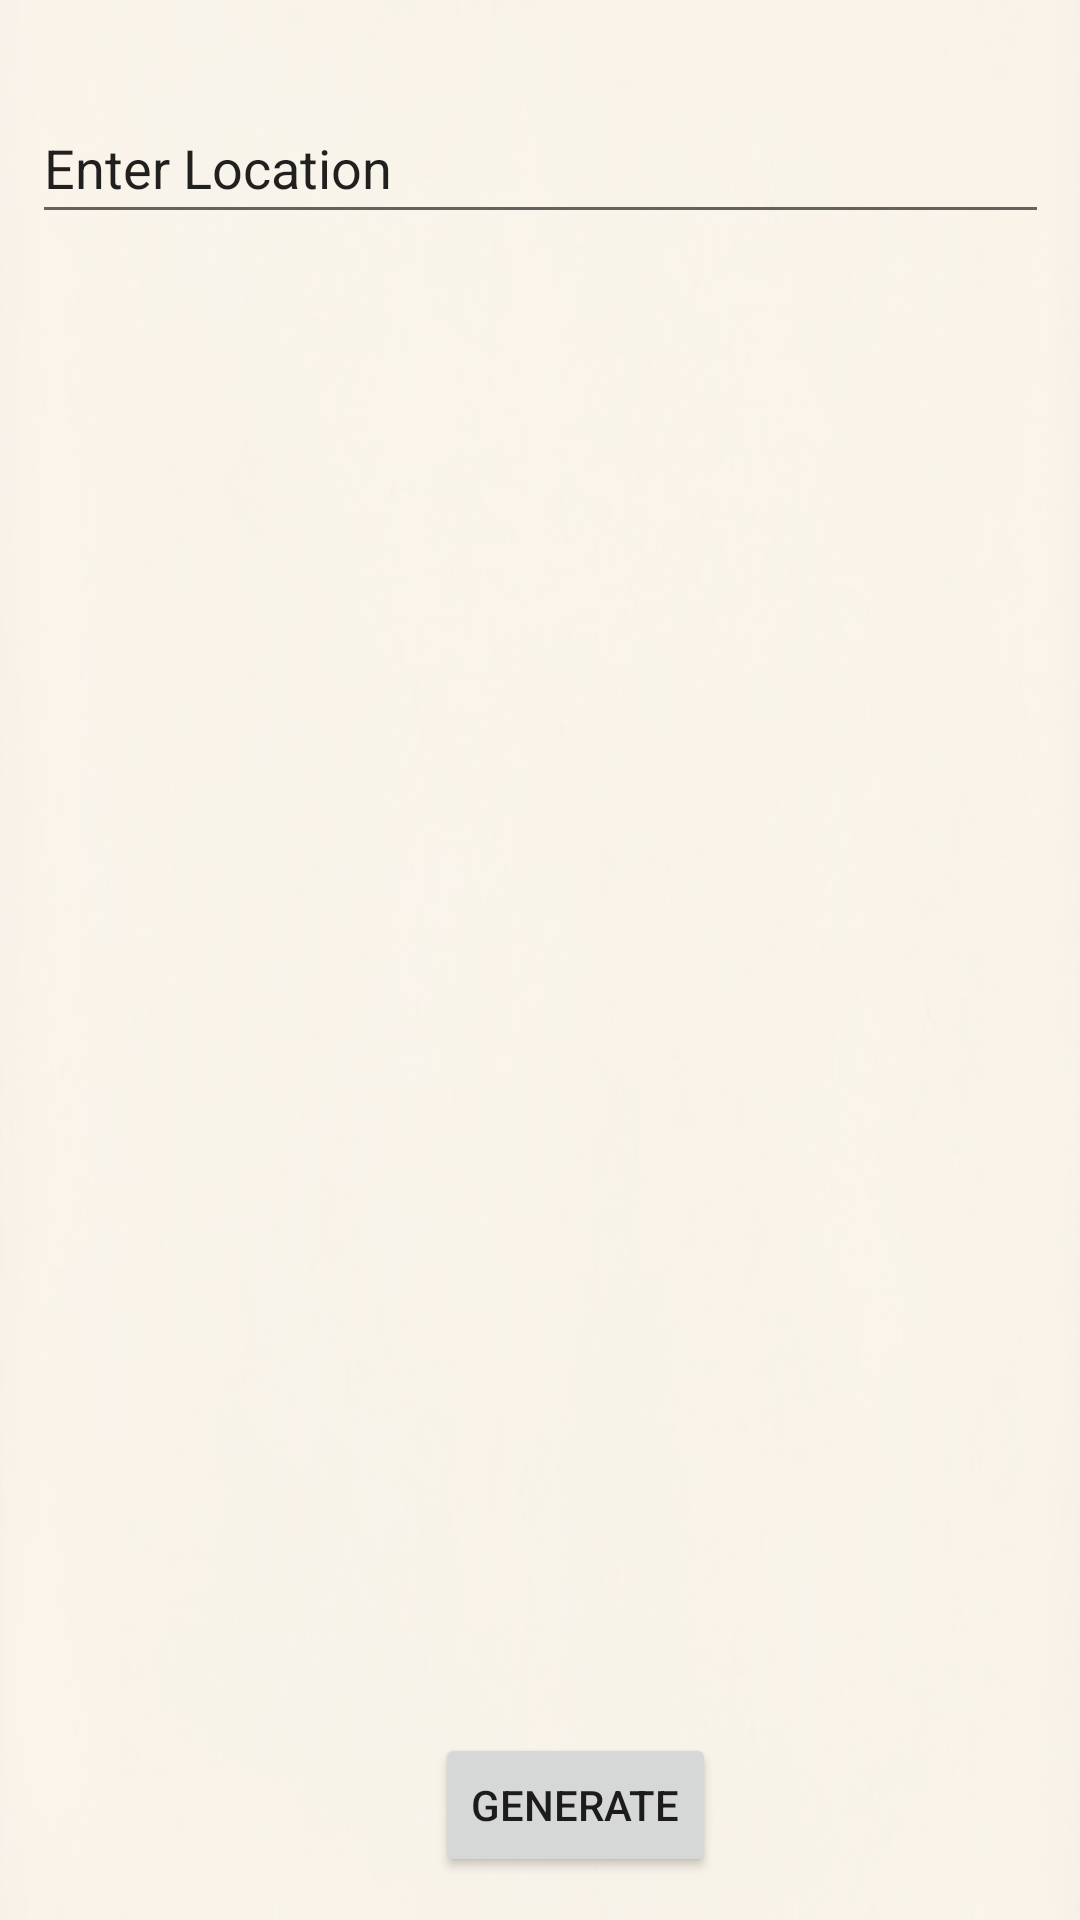

This screen was rendered from an Android layout file. Write that file and the resources it references.
<!-- AndroidManifest.xml: application theme Theme.Design.Light.NoActionBar -->
<!-- res/layout/activity_qr_code_generator.xml -->
<?xml version="1.0" encoding="utf-8"?>

<androidx.constraintlayout.widget.ConstraintLayout xmlns:android="http://schemas.android.com/apk/res/android"
    xmlns:app="http://schemas.android.com/apk/res-auto"
    xmlns:tools="http://schemas.android.com/tools"
    android:layout_width="match_parent"
    android:layout_height="match_parent"
    android:background="@drawable/bg_main4"
    tools:context=".qr_code_generator">

    <Button
        android:id="@+id/buttongenerate"
        android:layout_width="wrap_content"
        android:layout_height="wrap_content"
        android:text="Generate"
        app:layout_constraintBottom_toBottomOf="parent"
        app:layout_constraintEnd_toEndOf="parent"
        app:layout_constraintHorizontal_bias="0.545"
        app:layout_constraintStart_toStartOf="parent"
        app:layout_constraintTop_toTopOf="parent"
        app:layout_constraintVertical_bias="0.976" />

    <EditText
        android:id="@+id/editText"
        android:layout_width="339dp"
        android:layout_height="47dp"
        android:ems="10"
        android:text = "Enter Location"
        android:inputType="textPersonName"
        app:layout_constraintBottom_toBottomOf="parent"
        app:layout_constraintEnd_toEndOf="parent"
        app:layout_constraintStart_toStartOf="parent"
        app:layout_constraintTop_toTopOf="parent"
        app:layout_constraintVertical_bias="0.052" />

</androidx.constraintlayout.widget.ConstraintLayout>
<!-- resources referenced by this layout -->
<resources>
  <!-- drawable bg_main4: jpg bitmap (drawable, 15607 bytes) -->
</resources>
